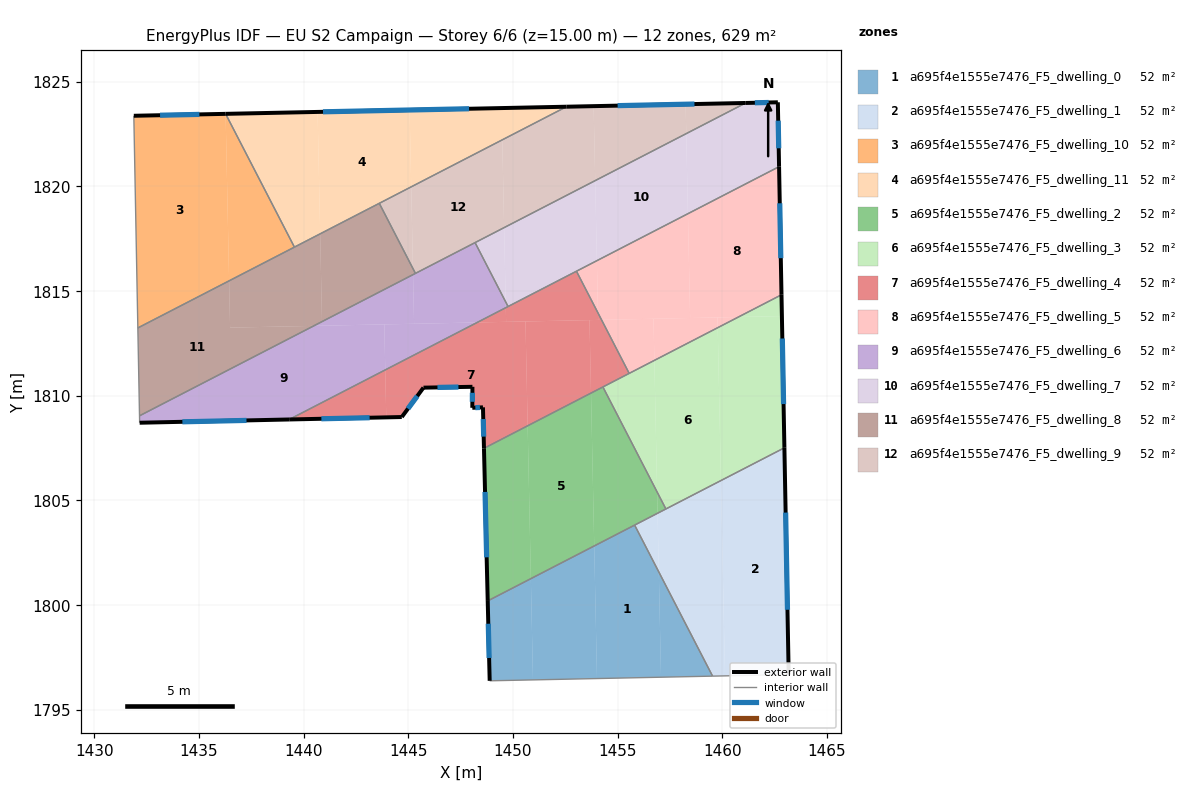
=== STOREY PLAN SPEC (per zone: floor XY polygon, exterior-wall plan segments, windows/doors) ===
zone 1: a695f4e1555e7476_F5_dwelling_0  (52.4 m²)
  floor: (1455.81, 1803.81) (1456.97, 1801.58) (1457.07, 1796.55) (1454.01, 1796.48) (1453.88, 1802.82)
  floor: (1453.88, 1802.82) (1454.01, 1796.48) (1450.96, 1796.42) (1450.85, 1801.26)
  floor: (1450.85, 1801.26) (1450.96, 1796.42) (1448.89, 1796.38) (1448.79, 1800.19)
  floor: (1456.97, 1801.58) (1459.53, 1796.60) (1457.07, 1796.55)
  exterior wall: (1448.79, 1800.19) – (1448.89, 1796.38)  [3.8 m]
    window: (1448.82, 1799.10) – (1448.86, 1797.47)  [2.1 m²]
  interior walls: 3
zone 2: a695f4e1555e7476_F5_dwelling_1  (52.4 m²)
  floor: (1462.97, 1807.51) (1463.17, 1796.67) (1460.13, 1796.61) (1459.93, 1805.94)
  floor: (1459.93, 1805.94) (1460.13, 1796.61) (1459.53, 1796.60) (1456.97, 1801.58) (1456.91, 1804.38)
  floor: (1456.91, 1804.38) (1456.97, 1801.58) (1455.81, 1803.81)
  exterior wall: (1463.17, 1796.67) – (1462.97, 1807.51)  [10.8 m]
    window: (1463.11, 1799.77) – (1463.02, 1804.41)  [6.0 m²]
  interior walls: 4
zone 3: a695f4e1555e7476_F5_dwelling_10  (52.4 m²)
  floor: (1436.27, 1823.46) (1436.44, 1815.48) (1432.08, 1813.23) (1431.89, 1823.37)
  floor: (1436.27, 1823.46) (1439.56, 1817.09) (1436.44, 1815.48)
  exterior wall: (1436.27, 1823.46) – (1431.89, 1823.37)  [4.4 m]
    window: (1435.02, 1823.43) – (1433.14, 1823.39)  [2.4 m²]
  interior walls: 3
zone 4: a695f4e1555e7476_F5_dwelling_11  (52.4 m²)
  floor: (1445.06, 1823.64) (1445.14, 1819.97) (1440.79, 1817.73) (1440.67, 1823.55)
  floor: (1440.67, 1823.55) (1440.79, 1817.73) (1439.56, 1817.09) (1436.27, 1823.46)
  floor: (1452.55, 1823.80) (1445.14, 1819.97) (1445.06, 1823.64)
  exterior wall: (1452.55, 1823.80) – (1436.27, 1823.46)  [16.3 m]
    window: (1447.90, 1823.70) – (1440.92, 1823.56)  [9.0 m²]
  interior walls: 3
zone 5: a695f4e1555e7476_F5_dwelling_2  (52.4 m²)
  floor: (1453.73, 1810.12) (1453.88, 1802.82) (1450.85, 1801.26) (1450.70, 1808.56)
  floor: (1450.70, 1808.56) (1450.85, 1801.26) (1448.79, 1800.19) (1448.61, 1807.48)
  floor: (1456.89, 1805.39) (1457.30, 1804.58) (1456.91, 1804.38)
  floor: (1454.30, 1810.41) (1456.89, 1805.39) (1456.91, 1804.38) (1453.88, 1802.82) (1453.73, 1810.12)
  exterior wall: (1448.61, 1807.48) – (1448.79, 1800.19)  [7.3 m]
    window: (1448.67, 1805.40) – (1448.74, 1802.27)  [4.0 m²]
  interior walls: 4
zone 6: a695f4e1555e7476_F5_dwelling_3  (52.4 m²)
  floor: (1459.78, 1813.25) (1459.93, 1805.94) (1457.30, 1804.58) (1456.89, 1805.39) (1456.75, 1811.68)
  floor: (1462.85, 1813.80) (1462.97, 1807.51) (1459.93, 1805.94) (1459.78, 1813.25) (1460.77, 1813.76)
  floor: (1456.75, 1811.68) (1456.89, 1805.39) (1454.30, 1810.41)
  floor: (1462.83, 1814.82) (1462.85, 1813.80) (1460.77, 1813.76)
  exterior wall: (1462.97, 1807.51) – (1462.83, 1814.82)  [7.3 m]
    window: (1462.93, 1809.60) – (1462.87, 1812.73)  [4.0 m²]
  interior walls: 4
zone 7: a695f4e1555e7476_F5_dwelling_4  (52.4 m²)
  floor: (1450.60, 1813.54) (1450.70, 1808.56) (1448.61, 1807.48) (1448.57, 1809.44) (1448.06, 1809.42) (1448.06, 1810.42) (1445.72, 1810.38) (1444.69, 1808.98) (1443.95, 1808.96) (1443.90, 1811.23) (1448.29, 1813.49)
  floor: (1443.90, 1811.23) (1443.95, 1808.96) (1439.31, 1808.86)
  floor: (1453.66, 1813.61) (1453.73, 1810.12) (1450.70, 1808.56) (1450.60, 1813.54)
  floor: (1454.06, 1813.95) (1454.23, 1813.62) (1454.07, 1813.62)
  floor: (1453.03, 1815.94) (1454.06, 1813.95) (1454.07, 1813.62) (1449.67, 1813.52) (1449.66, 1814.20)
  floor: (1449.66, 1814.20) (1449.67, 1813.52) (1448.29, 1813.50)
  floor: (1454.23, 1813.62) (1455.55, 1811.06) (1453.73, 1810.12) (1453.66, 1813.61)
  exterior wall: (1448.06, 1810.42) – (1448.06, 1809.42)  [1.0 m]
    window: (1448.06, 1810.13) – (1448.06, 1809.70)  [0.6 m²]
  exterior wall: (1445.72, 1810.38) – (1448.06, 1810.42)  [2.3 m]
    window: (1446.39, 1810.39) – (1447.39, 1810.41)  [1.3 m²]
  exterior wall: (1444.69, 1808.98) – (1445.72, 1810.38)  [1.7 m]
    window: (1444.98, 1809.38) – (1445.43, 1809.98)  [1.0 m²]
  exterior wall: (1439.31, 1808.86) – (1444.69, 1808.98)  [5.4 m]
    window: (1440.85, 1808.89) – (1443.15, 1808.94)  [3.0 m²]
  exterior wall: (1448.57, 1809.44) – (1448.61, 1807.48)  [2.0 m]
    window: (1448.58, 1808.88) – (1448.60, 1808.04)  [1.1 m²]
  exterior wall: (1448.06, 1809.42) – (1448.57, 1809.44)  [0.5 m]
    window: (1448.20, 1809.42) – (1448.42, 1809.43)  [0.3 m²]
  interior walls: 5
zone 8: a695f4e1555e7476_F5_dwelling_5  (52.4 m²)
  floor: (1458.36, 1818.69) (1458.46, 1813.71) (1454.23, 1813.62) (1454.06, 1813.95) (1454.01, 1816.45)
  floor: (1462.71, 1820.94) (1462.83, 1814.82) (1460.77, 1813.76) (1458.46, 1813.71) (1458.36, 1818.69)
  floor: (1459.77, 1813.74) (1459.78, 1813.25) (1456.75, 1811.68) (1456.71, 1813.67)
  floor: (1456.71, 1813.67) (1456.75, 1811.68) (1455.55, 1811.06) (1454.23, 1813.62)
  floor: (1460.77, 1813.76) (1459.78, 1813.25) (1459.77, 1813.74) (1454.23, 1813.62) (1453.03, 1815.94) (1454.01, 1816.45) (1454.06, 1813.95) (1454.23, 1813.62)
  exterior wall: (1462.83, 1814.82) – (1462.71, 1820.94)  [6.1 m]
    window: (1462.79, 1816.57) – (1462.74, 1819.19)  [3.4 m²]
  interior walls: 3
zone 9: a695f4e1555e7476_F5_dwelling_6  (52.4 m²)
  floor: (1443.85, 1813.40) (1443.90, 1811.23) (1439.31, 1808.86) (1432.16, 1808.70) (1432.16, 1809.04) (1440.48, 1813.33)
  floor: (1448.29, 1813.49) (1443.90, 1811.23) (1443.85, 1813.40)
  floor: (1448.19, 1817.31) (1449.65, 1814.47) (1449.66, 1814.20) (1448.29, 1813.50) (1445.28, 1813.43) (1445.23, 1815.78)
  floor: (1445.23, 1815.78) (1445.28, 1813.43) (1440.88, 1813.34) (1440.88, 1813.53)
  floor: (1449.65, 1814.47) (1449.76, 1814.26) (1449.66, 1814.20)
  floor: (1440.88, 1813.53) (1440.88, 1813.34) (1440.48, 1813.33)
  exterior wall: (1432.16, 1808.70) – (1439.31, 1808.86)  [7.1 m]
    window: (1434.21, 1808.75) – (1437.27, 1808.82)  [3.9 m²]
  interior walls: 5
zone 10: a695f4e1555e7476_F5_dwelling_7  (52.4 m²)
  floor: (1462.65, 1824.01) (1462.71, 1820.94) (1458.36, 1818.69) (1458.28, 1822.52) (1461.11, 1823.98)
  floor: (1453.93, 1820.27) (1454.01, 1816.44) (1449.77, 1814.25) (1449.65, 1814.47) (1449.58, 1818.02)
  floor: (1458.28, 1822.52) (1458.36, 1818.69) (1454.01, 1816.45) (1453.93, 1820.27)
  floor: (1449.58, 1818.02) (1449.65, 1814.47) (1448.19, 1817.31)
  exterior wall: (1462.65, 1824.01) – (1461.11, 1823.98)  [1.5 m]
    window: (1462.21, 1824.00) – (1461.55, 1823.99)  [0.8 m²]
  exterior wall: (1462.71, 1820.94) – (1462.65, 1824.01)  [3.1 m]
    window: (1462.69, 1821.82) – (1462.67, 1823.13)  [1.7 m²]
  interior walls: 4
zone 11: a695f4e1555e7476_F5_dwelling_8  (52.4 m²)
  floor: (1440.79, 1817.73) (1440.88, 1813.53) (1440.48, 1813.33) (1436.49, 1813.25) (1436.44, 1815.48)
  floor: (1440.48, 1813.33) (1432.16, 1809.04) (1432.08, 1813.23) (1436.44, 1815.48) (1436.49, 1813.25)
  floor: (1443.61, 1819.19) (1445.22, 1816.07) (1445.23, 1815.78) (1440.88, 1813.53) (1440.79, 1817.73)
  floor: (1445.22, 1816.07) (1445.34, 1815.84) (1445.23, 1815.78)
  interior walls: 5
zone 12: a695f4e1555e7476_F5_dwelling_9  (52.4 m²)
  floor: (1453.85, 1823.83) (1453.93, 1820.27) (1449.58, 1818.02) (1449.49, 1822.22) (1452.55, 1823.80)
  floor: (1449.49, 1822.22) (1449.58, 1818.02) (1445.34, 1815.84) (1445.22, 1816.07) (1445.14, 1819.97)
  floor: (1445.14, 1819.97) (1445.22, 1816.07) (1443.61, 1819.19)
  floor: (1458.25, 1823.92) (1458.28, 1822.52) (1453.93, 1820.27) (1453.85, 1823.83)
  floor: (1461.11, 1823.98) (1458.28, 1822.52) (1458.25, 1823.92)
  exterior wall: (1461.11, 1823.98) – (1452.55, 1823.80)  [8.6 m]
    window: (1458.67, 1823.93) – (1455.00, 1823.85)  [4.7 m²]
  interior walls: 4

=== DERIVED (storey summary) ===
Building: EU S2 Campaign
Storey: 6 of 6  (floor level z = 15.00 m)
Storey gross floor area: 628.6 m²
Zones on this storey: 12
  - a695f4e1555e7476_F5_dwelling_0: floor 52.4 m²; exterior wall 3.8 m (11.5 m²); 1 window(s) 2.1 m²; WWR 18.4%
  - a695f4e1555e7476_F5_dwelling_1: floor 52.4 m²; exterior wall 10.8 m (32.5 m²); 1 window(s) 6.0 m²; WWR 18.4%
  - a695f4e1555e7476_F5_dwelling_10: floor 52.4 m²; exterior wall 4.4 m (13.2 m²); 1 window(s) 2.4 m²; WWR 18.4%
  - a695f4e1555e7476_F5_dwelling_11: floor 52.4 m²; exterior wall 16.3 m (48.9 m²); 1 window(s) 9.0 m²; WWR 18.4%
  - a695f4e1555e7476_F5_dwelling_2: floor 52.4 m²; exterior wall 7.3 m (21.9 m²); 1 window(s) 4.0 m²; WWR 18.4%
  - a695f4e1555e7476_F5_dwelling_3: floor 52.4 m²; exterior wall 7.3 m (21.9 m²); 1 window(s) 4.0 m²; WWR 18.4%
  - a695f4e1555e7476_F5_dwelling_4: floor 52.4 m²; exterior wall 12.9 m (38.8 m²); 6 window(s) 7.1 m²; WWR 18.4%
  - a695f4e1555e7476_F5_dwelling_5: floor 52.4 m²; exterior wall 6.1 m (18.4 m²); 1 window(s) 3.4 m²; WWR 18.4%
  - a695f4e1555e7476_F5_dwelling_6: floor 52.4 m²; exterior wall 7.1 m (21.4 m²); 1 window(s) 3.9 m²; WWR 18.4%
  - a695f4e1555e7476_F5_dwelling_7: floor 52.4 m²; exterior wall 4.6 m (13.8 m²); 2 window(s) 2.5 m²; WWR 18.4%
  - a695f4e1555e7476_F5_dwelling_8: floor 52.4 m²
  - a695f4e1555e7476_F5_dwelling_9: floor 52.4 m²; exterior wall 8.6 m (25.7 m²); 1 window(s) 4.7 m²; WWR 18.4%
Zone adjacency (shared interzone walls):
  - a695f4e1555e7476_F5_dwelling_0 ↔ a695f4e1555e7476_F5_dwelling_1
  - a695f4e1555e7476_F5_dwelling_0 ↔ a695f4e1555e7476_F5_dwelling_2
  - a695f4e1555e7476_F5_dwelling_1 ↔ a695f4e1555e7476_F5_dwelling_2
  - a695f4e1555e7476_F5_dwelling_1 ↔ a695f4e1555e7476_F5_dwelling_3
  - a695f4e1555e7476_F5_dwelling_10 ↔ a695f4e1555e7476_F5_dwelling_11
  - a695f4e1555e7476_F5_dwelling_10 ↔ a695f4e1555e7476_F5_dwelling_8
  - a695f4e1555e7476_F5_dwelling_11 ↔ a695f4e1555e7476_F5_dwelling_8
  - a695f4e1555e7476_F5_dwelling_11 ↔ a695f4e1555e7476_F5_dwelling_9
  - a695f4e1555e7476_F5_dwelling_2 ↔ a695f4e1555e7476_F5_dwelling_3
  - a695f4e1555e7476_F5_dwelling_2 ↔ a695f4e1555e7476_F5_dwelling_4
  - a695f4e1555e7476_F5_dwelling_3 ↔ a695f4e1555e7476_F5_dwelling_4
  - a695f4e1555e7476_F5_dwelling_3 ↔ a695f4e1555e7476_F5_dwelling_5
  - a695f4e1555e7476_F5_dwelling_4 ↔ a695f4e1555e7476_F5_dwelling_5
  - a695f4e1555e7476_F5_dwelling_4 ↔ a695f4e1555e7476_F5_dwelling_6
  - a695f4e1555e7476_F5_dwelling_4 ↔ a695f4e1555e7476_F5_dwelling_7
  - a695f4e1555e7476_F5_dwelling_5 ↔ a695f4e1555e7476_F5_dwelling_7
  - a695f4e1555e7476_F5_dwelling_6 ↔ a695f4e1555e7476_F5_dwelling_7
  - a695f4e1555e7476_F5_dwelling_6 ↔ a695f4e1555e7476_F5_dwelling_8
  - a695f4e1555e7476_F5_dwelling_6 ↔ a695f4e1555e7476_F5_dwelling_9
  - a695f4e1555e7476_F5_dwelling_7 ↔ a695f4e1555e7476_F5_dwelling_9
  - a695f4e1555e7476_F5_dwelling_8 ↔ a695f4e1555e7476_F5_dwelling_9